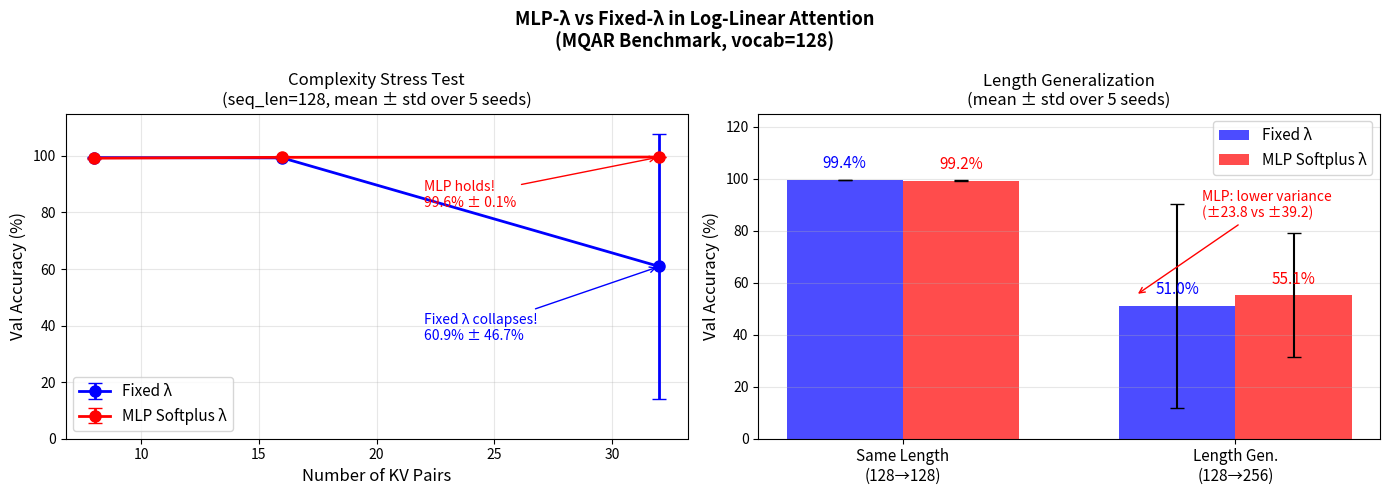

The matplotlib source for this figure:

import matplotlib.pyplot as plt

import numpy as np

fig, axes = plt.subplots(1, 2, figsize=(14, 5))

# Plot 1: KV Density Stress Test (5-seed mean at kv=32)

kv_pairs = [8, 16, 32]

fixed_acc = [99.4, 99.3, 60.9]  # 5-seed means

mlp_acc   = [99.2, 99.5, 99.6]  # 5-seed means

fixed_std = [0.1,  0.2,  46.7]

mlp_std   = [0.2,  0.3,  0.1]

axes[0].errorbar(kv_pairs, fixed_acc, yerr=fixed_std, 

                fmt='b-o', label='Fixed λ', linewidth=2, markersize=8, capsize=5)

axes[0].errorbar(kv_pairs, mlp_acc, yerr=mlp_std,

                fmt='r-o', label='MLP Softplus λ', linewidth=2, markersize=8, capsize=5)

axes[0].set_xlabel('Number of KV Pairs', fontsize=12)

axes[0].set_ylabel('Val Accuracy (%)', fontsize=12)

axes[0].set_title('Complexity Stress Test\n(seq_len=128, mean ± std over 5 seeds)', fontsize=12)

axes[0].legend(fontsize=11)

axes[0].grid(True, alpha=0.3)

axes[0].set_ylim(0, 115)

axes[0].annotate('Fixed λ collapses!\n60.9% ± 46.7%', 

                xy=(32, 60.9), xytext=(22, 35),

                arrowprops=dict(arrowstyle='->', color='blue'),

                color='blue', fontsize=10)

axes[0].annotate('MLP holds!\n99.6% ± 0.1%',

                xy=(32, 99.6), xytext=(22, 82),

                arrowprops=dict(arrowstyle='->', color='red'),

                color='red', fontsize=10)

# Plot 2: Length Generalization (5-seed mean)

categories = ['Same Length\n(128→128)', 'Length Gen.\n(128→256)']

fixed_vals = [99.4, 51.0]

mlp_vals   = [99.2, 55.1]

fixed_stds = [0.1,  39.2]

mlp_stds   = [0.2,  23.8]

x = np.arange(len(categories))

width = 0.35

bars1 = axes[1].bar(x - width/2, fixed_vals, width, yerr=fixed_stds,

                    label='Fixed λ', color='blue', alpha=0.7, capsize=5)

bars2 = axes[1].bar(x + width/2, mlp_vals, width, yerr=mlp_stds,

                    label='MLP Softplus λ', color='red', alpha=0.7, capsize=5)

for bar, val in zip(bars1, fixed_vals):

    axes[1].text(bar.get_x() + bar.get_width()/2., bar.get_height() + 3,

                f'{val:.1f}%', ha='center', va='bottom', fontsize=11, color='blue')

for bar, val in zip(bars2, mlp_vals):

    axes[1].text(bar.get_x() + bar.get_width()/2., bar.get_height() + 3,

                f'{val:.1f}%', ha='center', va='bottom', fontsize=11, color='red')

axes[1].set_ylabel('Val Accuracy (%)', fontsize=12)

axes[1].set_title('Length Generalization\n(mean ± std over 5 seeds)', fontsize=12)

axes[1].set_xticks(x)

axes[1].set_xticklabels(categories, fontsize=11)

axes[1].legend(fontsize=11)

axes[1].grid(True, axis='y', alpha=0.3)

axes[1].set_ylim(0, 125)

axes[1].annotate('MLP: lower variance\n(±23.8 vs ±39.2)', 

                xy=(0.7, 55.1), xytext=(0.9, 85),

                arrowprops=dict(arrowstyle='->', color='red'),

                color='red', fontsize=10)

plt.suptitle('MLP-λ vs Fixed-λ in Log-Linear Attention\n(MQAR Benchmark, vocab=128)', 

             fontsize=13, fontweight='bold')

plt.tight_layout()

plt.savefig('mqar_results1.png', dpi=150, bbox_inches='tight')

print('Saved mqar_results.png!')
